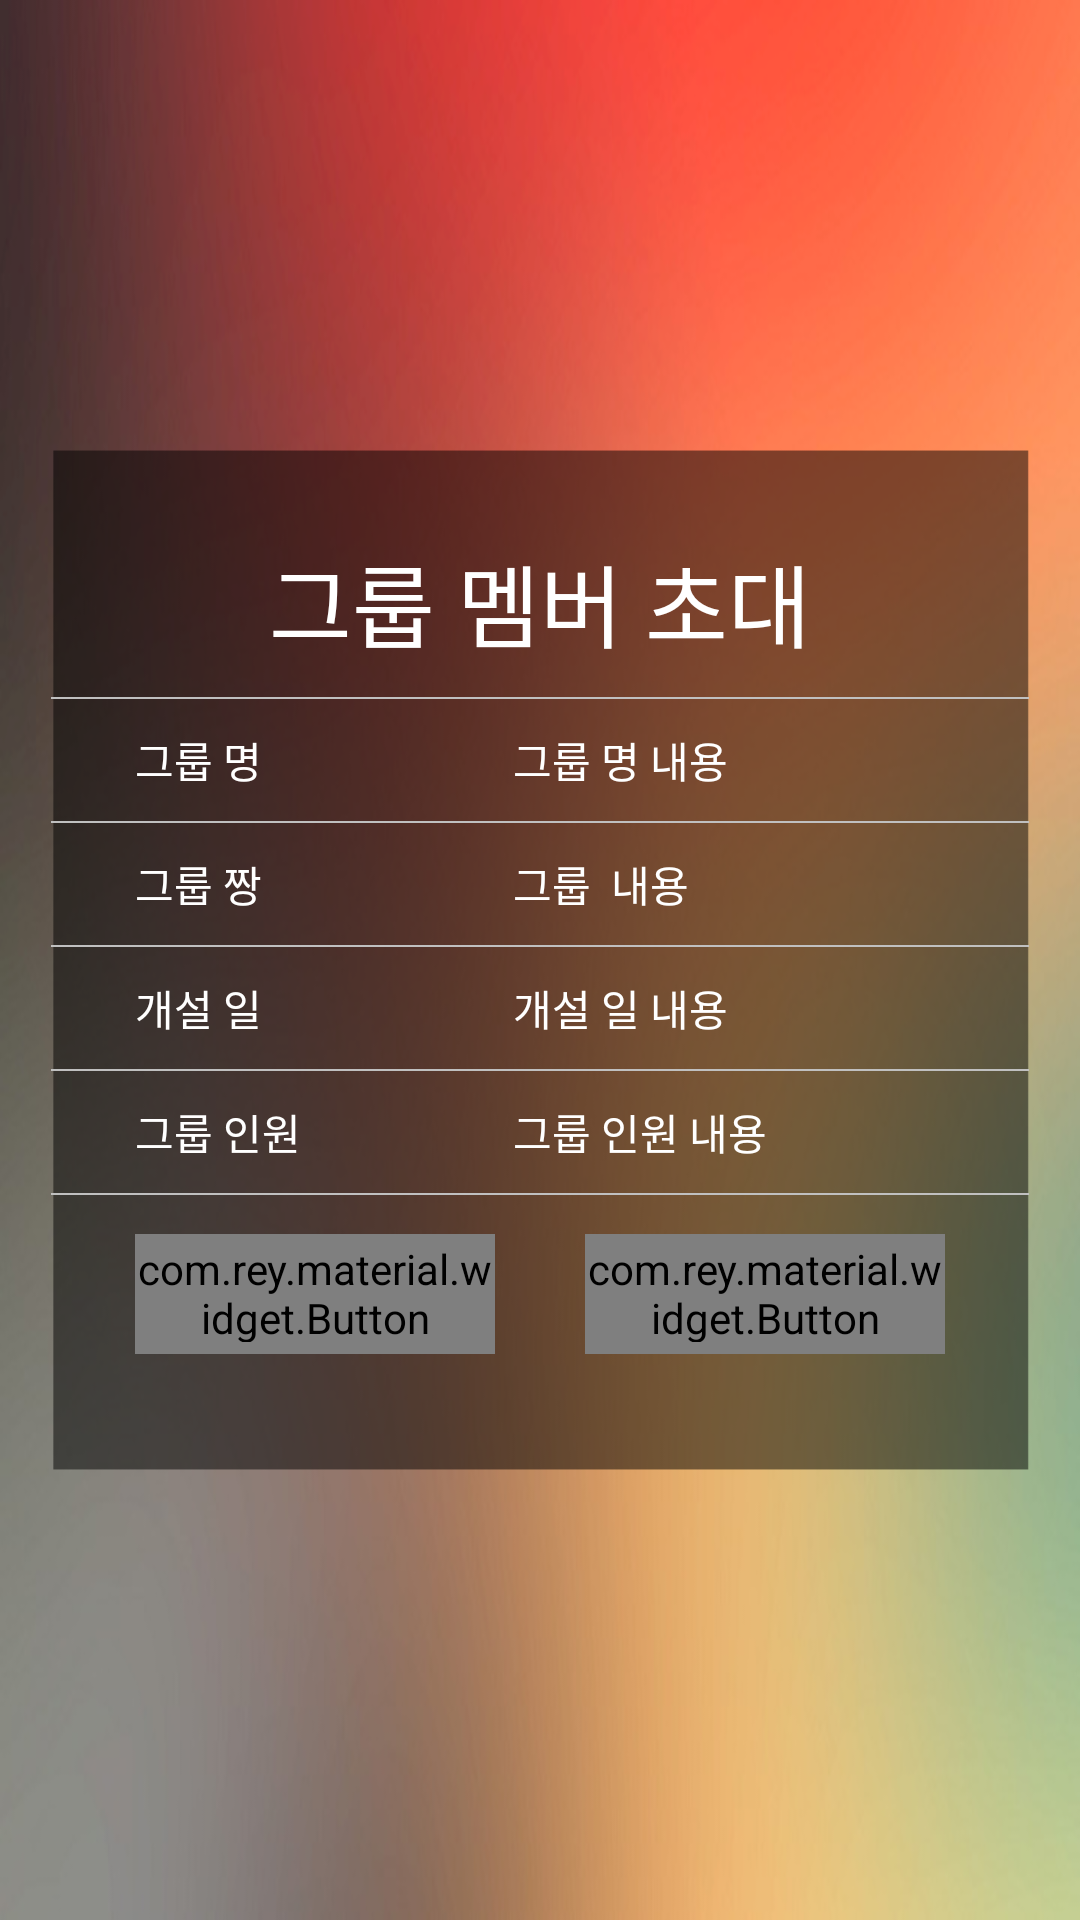

The Android layout XML behind this screen, and the referenced resources:
<!-- AndroidManifest.xml: application theme AppTheme -->
<!-- res/layout/consent_invite_main.xml -->
<?xml version="1.0" encoding="utf-8"?>
<LinearLayout xmlns:android="http://schemas.android.com/apk/res/android"
    xmlns:app="http://schemas.android.com/apk/res-auto"
    android:layout_width="match_parent"
    android:layout_height="match_parent"
    android:gravity="center"
    android:background="@drawable/ecomo_back2_50"
    android:orientation="vertical">

    <TextView
        android:layout_width="match_parent"
        android:layout_height="wrap_content"
        android:layout_marginTop="30sp"
        android:layout_marginBottom="10sp"
        android:layout_marginLeft="40sp"
        android:layout_marginRight="40sp"
        android:gravity="center"
        android:text="그룹 멤버 초대"
        android:textColor="#FFFFFF"
        android:textSize="30sp" />

    <LinearLayout
        android:layout_width="match_parent"
        android:layout_height="wrap_content"
        android:layout_marginLeft="17sp"
        android:layout_marginRight="17sp"
        android:background="#c0c0c0"
        android:orientation="horizontal"
        android:padding="0.05sp" />


    <TableLayout
        android:layout_width="match_parent"
        android:layout_height="wrap_content"
        android:gravity="center"
        android:layout_gravity="center"
        android:layout_marginTop="5sp"
        android:layout_marginBottom="5sp">

        <TableRow
            android:layout_width="fill_parent"
            android:layout_height="wrap_content" >


            <TextView
                android:layout_width="120sp"
                android:layout_height="wrap_content"
                android:padding="5sp"
                android:textColor="#ffffff"
                android:layout_marginLeft="40sp"
                android:layout_marginRight="3sp"
                android:text="그룹 명"/>


            <TextView
                android:id="@+id/consent_invite_group_name"
                android:layout_width="match_parent"
                android:layout_height="wrap_content"
                android:padding="5sp"
                android:textColor="#ffffff"
                android:layout_marginLeft="3sp"
                android:layout_marginRight="40sp"
                android:text="그룹 명 내용"/>
        </TableRow>
    </TableLayout>


    <LinearLayout
        android:layout_width="match_parent"
        android:layout_height="wrap_content"
        android:layout_marginLeft="17sp"
        android:layout_marginRight="17sp"
        android:background="#c0c0c0"
        android:orientation="horizontal"
        android:padding="0.2sp" />

    <TableLayout
        android:layout_width="match_parent"
        android:layout_height="wrap_content"
        android:gravity="center"
        android:layout_gravity="center"
        android:layout_marginTop="5sp"
        android:layout_marginBottom="5sp">

        <TableRow
            android:layout_width="fill_parent"
            android:layout_height="wrap_content" >


            <TextView
                android:layout_width="120sp"
                android:layout_height="wrap_content"
                android:padding="5sp"
                android:textColor="#ffffff"
                android:layout_marginLeft="40sp"
                android:layout_marginRight="3sp"
                android:text="그룹 짱"/>


            <TextView
                android:id="@+id/consent_invite_group_king"
                android:layout_width="match_parent"
                android:layout_height="wrap_content"
                android:padding="5sp"
                android:textColor="#ffffff"
                android:layout_marginLeft="3sp"
                android:layout_marginRight="40sp"
                android:text="그룹  내용"/>
        </TableRow>
    </TableLayout>

    <LinearLayout
        android:layout_width="match_parent"
        android:layout_height="wrap_content"
        android:layout_marginLeft="17sp"
        android:layout_marginRight="17sp"
        android:background="#c0c0c0"
        android:orientation="horizontal"
        android:padding="0.2sp" />

    <TableLayout
        android:layout_width="match_parent"
        android:layout_height="wrap_content"
        android:gravity="center"
        android:layout_gravity="center"
        android:layout_marginTop="5sp"
        android:layout_marginBottom="5sp">

        <TableRow
            android:layout_width="fill_parent"
            android:layout_height="wrap_content" >


            <TextView
                android:layout_width="120sp"
                android:layout_height="wrap_content"
                android:padding="5sp"
                android:textColor="#ffffff"
                android:layout_marginLeft="40sp"
                android:layout_marginRight="3sp"
                android:text="개설 일"/>


            <TextView
                android:id="@+id/consent_invite_group_create_day"
                android:layout_width="match_parent"
                android:layout_height="wrap_content"
                android:padding="5sp"
                android:textColor="#ffffff"
                android:layout_marginLeft="3sp"
                android:layout_marginRight="40sp"
                android:text="개설 일 내용"/>
        </TableRow>
    </TableLayout>

    <LinearLayout
        android:layout_width="match_parent"
        android:layout_height="wrap_content"
        android:layout_marginLeft="17sp"
        android:layout_marginRight="17sp"
        android:background="#c0c0c0"
        android:orientation="horizontal"
        android:padding="0.2sp" />

    <TableLayout
        android:layout_width="match_parent"
        android:layout_height="wrap_content"
        android:gravity="center"
        android:layout_gravity="center"
        android:layout_marginTop="5sp"
        android:layout_marginBottom="5sp">

        <TableRow
            android:layout_width="fill_parent"
            android:layout_height="wrap_content" >


            <TextView
                android:layout_width="120sp"
                android:layout_height="wrap_content"
                android:padding="5sp"
                android:textColor="#ffffff"
                android:layout_marginLeft="40sp"
                android:layout_marginRight="3sp"
                android:text="그룹 인원"/>


            <TextView
                android:id="@+id/consent_invite_group_member"
                android:layout_width="match_parent"
                android:layout_height="wrap_content"
                android:padding="5sp"
                android:textColor="#ffffff"
                android:layout_marginLeft="3sp"
                android:layout_marginRight="40sp"
                android:text="그룹 인원 내용"/>
        </TableRow>
    </TableLayout>

    <LinearLayout
        android:layout_width="match_parent"
        android:layout_height="wrap_content"
        android:layout_marginLeft="17sp"
        android:layout_marginRight="17sp"
        android:background="#c0c0c0"
        android:orientation="horizontal"
        android:padding="0.05sp" />

    <LinearLayout
        android:layout_width="match_parent"
        android:layout_height="wrap_content"
        android:layout_marginBottom="40sp"
        android:layout_marginLeft="35sp"
        android:layout_marginRight="35sp"
        android:layout_marginTop="13sp"
        android:gravity="center"
        android:orientation="horizontal">

        <com.rey.material.widget.Button
            android:id="@+id/invite_OK"
            style="@style/RaiseWaveButtonRippleStyle"
            android:layout_width="0dp"
            android:layout_height="40dp"
            android:layout_marginLeft="10sp"
            android:layout_weight="0.4"
            android:text="승낙"
            android:textAppearance="@style/Base.TextAppearance.AppCompat.Button"
            android:textColor="#000000"
            app:rd_delayClick="afterRelease" />

        <View
            android:layout_width="0dp"
            android:layout_height="1dp"
            android:layout_weight="0.1" />

        <com.rey.material.widget.Button
            android:id="@+id/invite_NO"
            style="@style/RaiseWaveButtonRippleStyle"
            android:layout_width="0dp"
            android:layout_height="40dp"
            android:layout_marginRight="10sp"
            android:layout_weight="0.4"
            android:text="거절"
            android:textAppearance="@style/Base.TextAppearance.AppCompat.Button"
            android:textColor="#000000"
            app:rd_delayClick="afterRelease" />

    </LinearLayout>



</LinearLayout>
<!-- resources referenced by this layout -->
<resources>
  <!-- drawable ecomo_back2_50: png bitmap (drawable, 738628 bytes) -->
  <style name="RaiseWaveButtonRippleStyle" parent="Material.Drawable.Ripple.Wave.Light">
          <item name="android:background">@drawable/bg_bt_raise</item>
          <item name="rd_leftPadding">1dp</item>
          <item name="rd_topPadding">1dp</item>
          <item name="rd_rightPadding">1dp</item>
          <item name="rd_bottomPadding">2dp</item>
      </style>
  <style name="AppTheme" parent="Base.Theme.AppCompat.Light.DarkActionBar">
          <item name="windowActionBar">false</item>
          <item name="windowNoTitle">true</item>
          
      </style>
</resources>
